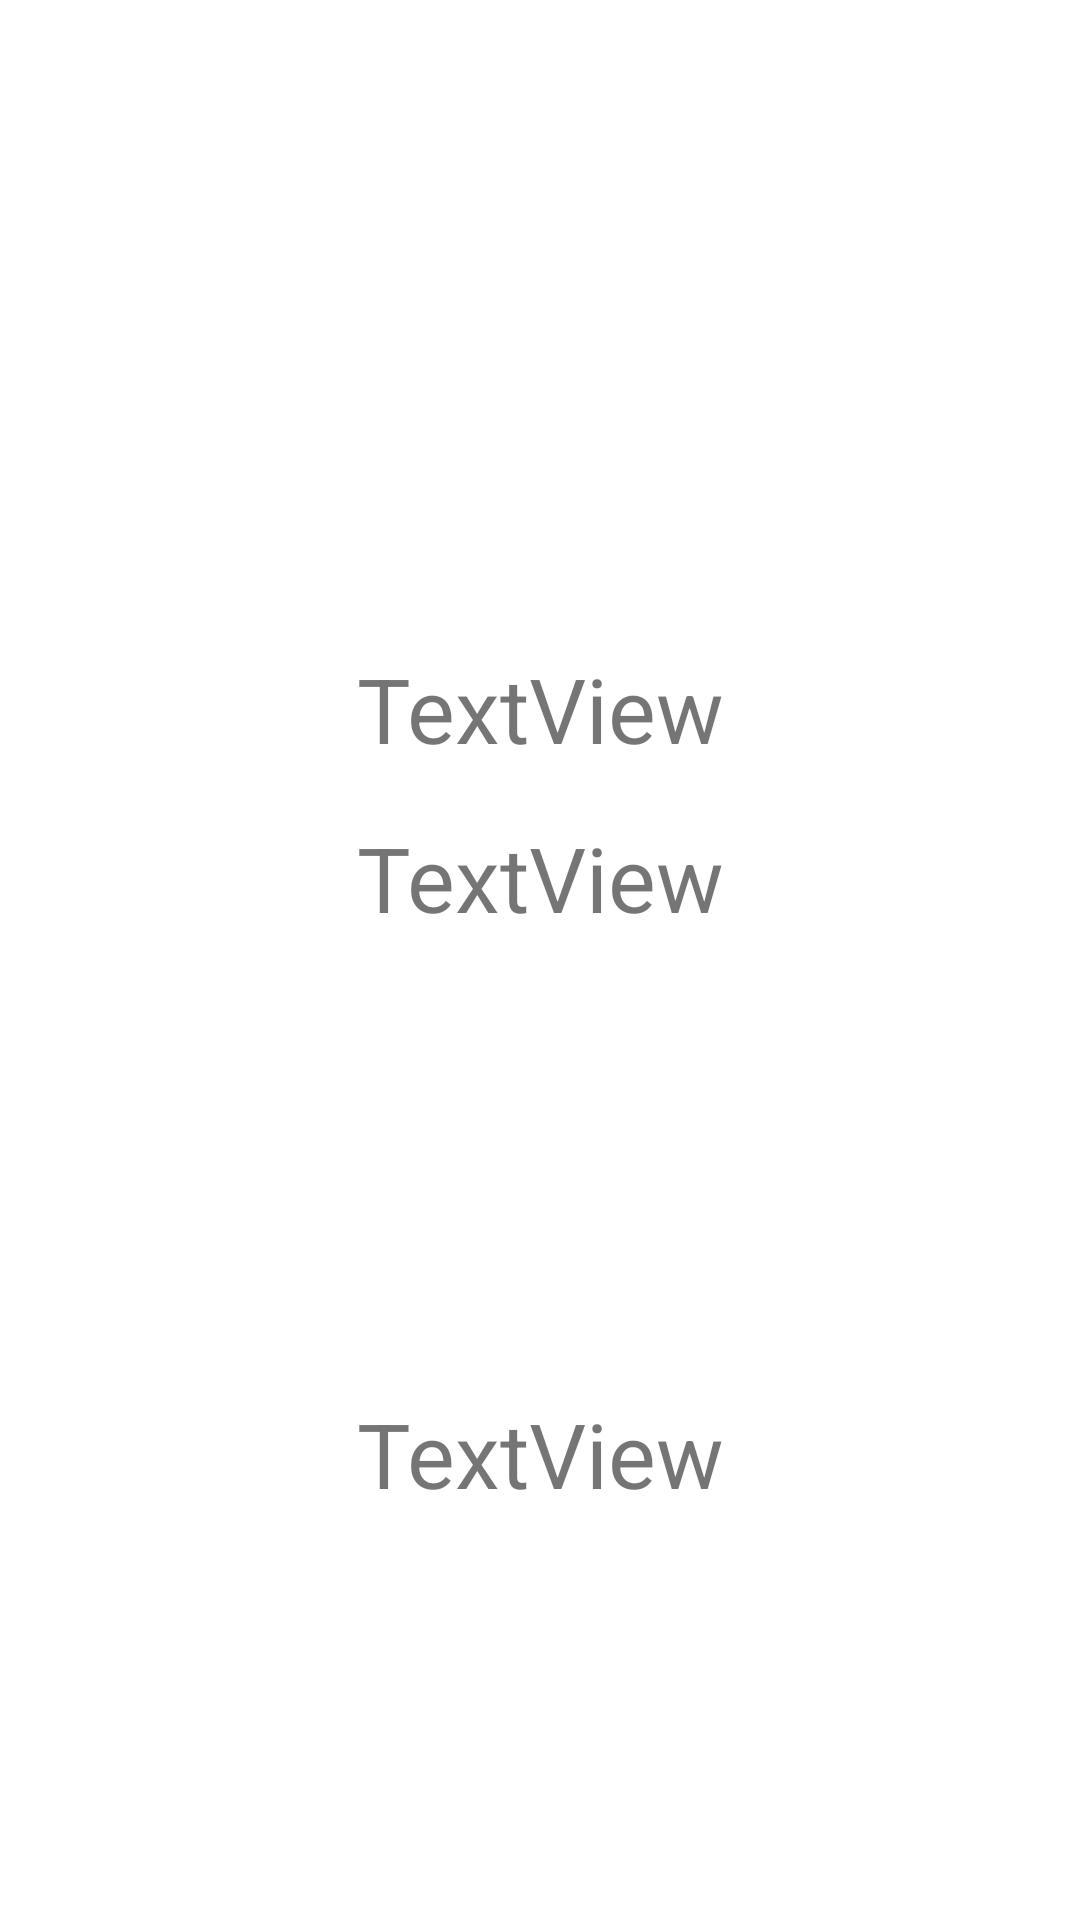

Android layout source for this screen:
<!-- AndroidManifest.xml: application theme Theme.Lesson_44 -->
<!-- res/layout/fragment_item_details.xml -->
<?xml version="1.0" encoding="utf-8"?>
<androidx.constraintlayout.widget.ConstraintLayout xmlns:android="http://schemas.android.com/apk/res/android"
    xmlns:tools="http://schemas.android.com/tools"
    android:layout_width="match_parent"
    android:layout_height="match_parent"
    xmlns:app="http://schemas.android.com/apk/res-auto">

    <ImageView
        android:id="@+id/iv_detail_icon"
        android:layout_width="0dp"
        android:layout_height="200dp"
        app:layout_constraintStart_toStartOf="parent"
        app:layout_constraintTop_toTopOf="parent"
        app:layout_constraintEnd_toEndOf="parent"
        tools:ignore="ContentDescription" />

    <TextView
        android:id="@+id/tv_detail_name"
        android:layout_width="wrap_content"
        android:layout_height="wrap_content"
        android:layout_marginTop="16dp"
        android:textSize="30sp"
        android:text="@string/textView"
        app:layout_constraintStart_toStartOf="parent"
        app:layout_constraintTop_toBottomOf="@id/iv_detail_icon"
        app:layout_constraintEnd_toEndOf="parent"/>

    <TextView
        android:id="@+id/tv_detail_creator"
        android:layout_width="wrap_content"
        android:layout_height="wrap_content"
        android:layout_marginTop="16dp"
        android:textSize="30sp"
        android:text="@string/textView"
        app:layout_constraintStart_toStartOf="parent"
        app:layout_constraintTop_toBottomOf="@id/tv_detail_name"
        app:layout_constraintEnd_toEndOf="parent"/>

    <TextView
        android:id="@+id/tv_detail_description"
        android:layout_width="wrap_content"
        android:layout_height="wrap_content"
        android:layout_marginTop="16dp"
        android:textSize="30sp"
        android:text="@string/textView"
        app:layout_constraintStart_toStartOf="parent"
        app:layout_constraintTop_toBottomOf="@id/tv_detail_creator"
        app:layout_constraintEnd_toEndOf="parent"
        app:layout_constraintBottom_toBottomOf="parent"/>

</androidx.constraintlayout.widget.ConstraintLayout>
<!-- resources referenced by this layout -->
<resources>
  <string name="textView">TextView</string>
  <style name="Theme.Lesson_44" parent="Theme.MaterialComponents.DayNight.DarkActionBar">
          
          <item name="colorPrimary">@color/purple_500</item>
          <item name="colorPrimaryVariant">@color/purple_700</item>
          <item name="colorOnPrimary">@color/white</item>
          
          <item name="colorSecondary">@color/teal_200</item>
          <item name="colorSecondaryVariant">@color/teal_700</item>
          <item name="colorOnSecondary">@color/black</item>
          
          <item name="android:statusBarColor" tools:targetApi="l">?attr/colorPrimaryVariant</item>
          
      </style>
  <!-- not gathered from this repository: default colours our renderer supplied (Android Studio template values) -->
  <color name="purple_500">#FF6200EE</color>
  <color name="purple_700">#FF3700B3</color>
  <color name="teal_200">#FF03DAC5</color>
  <color name="teal_700">#FF018786</color>
  <color name="black">#FF000000</color>
  <color name="white">#FFFFFFFF</color>
</resources>
